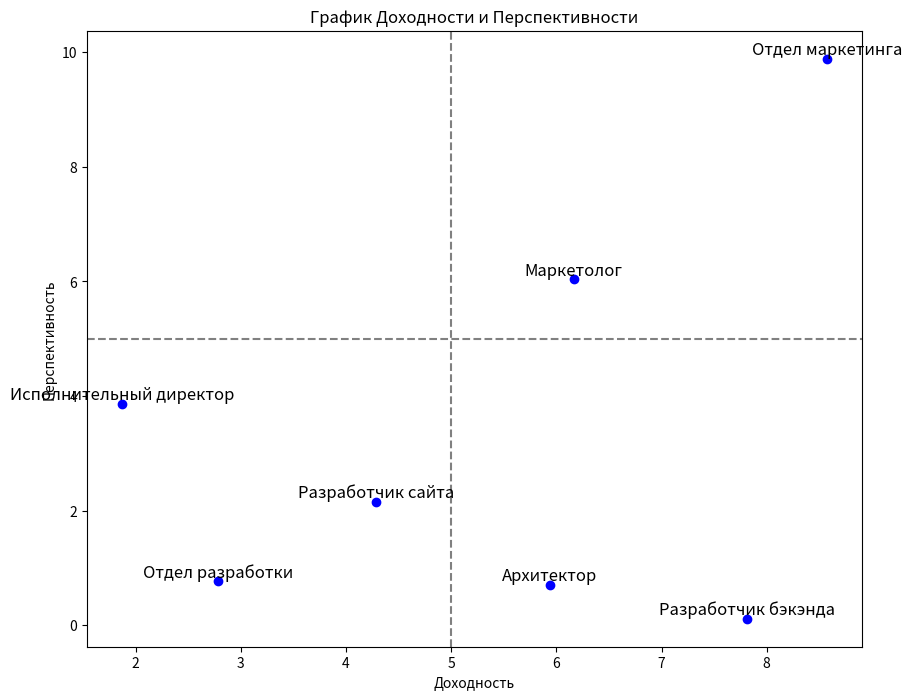

Python code for this plot:
import matplotlib.pyplot as plt
import random

# Создаем списки для названий и координат точек
labels = [
    "Исполнительный директор",
    "Отдел разработки",
    "Отдел маркетинга",
    "Разработчик бэкэнда",
    "Разработчик сайта",
    "Архитектор",
    "Маркетолог"
]

x_values = [random.uniform(0, 10) for _ in labels]
y_values = [random.uniform(0, 10) for _ in labels]

# Создаем график
plt.figure(figsize=(10, 8))
plt.scatter(x_values, y_values, marker='o', color='b')

# Добавляем названия точек
for i in range(len(labels)):
    plt.annotate(labels[i], (x_values[i], y_values[i]), fontsize=12, ha='center', va='bottom')

# Добавляем перекрестные пунктирные линии
plt.axhline(5, linestyle='--', color='gray')
plt.axvline(5, linestyle='--', color='gray')

# Настройки осей и заголовок
plt.xlabel('Доходность')
plt.ylabel('Перспективность')
plt.title('График Доходности и Перспективности')

# Сохраняем график в файл
plt.savefig('график.svg')

# Отображаем график
# plt.show()